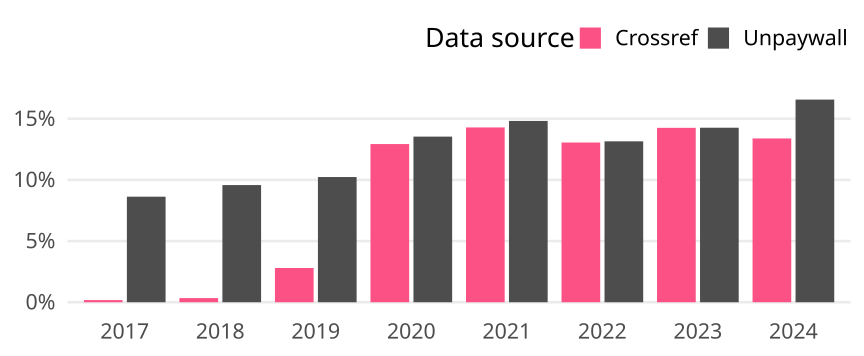

The file beside this chart, header and first rows:
cr_year, cat, article_total, name, oa_articles, oa_share
2017, Global, 13109, Crossref, 23, 0.001755
2017, Global, 13109, Unpaywall, 1131, 0.08628
2018, Global, 12666, Crossref, 43, 0.003395
2018, Global, 12666, Unpaywall, 1213, 0.09577
2019, Global, 13651, Crossref, 382, 0.02798
2019, Global, 13651, Unpaywall, 1397, 0.1023
2020, Global, 14625, Crossref, 1891, 0.1293
2020, Global, 14625, Unpaywall, 1980, 0.1354
2021, Global, 14243, Crossref, 2035, 0.1429
2021, Global, 14243, Unpaywall, 2111, 0.1482
2022, Global, 12286, Crossref, 1604, 0.1306
2022, Global, 12286, Unpaywall, 1616, 0.1315
2023, Global, 10872, Crossref, 1550, 0.1426
2023, Global, 10872, Unpaywall, 1551, 0.1427
2024, Global, 5729, Crossref, 767, 0.1339
2024, Global, 5729, Unpaywall, 949, 0.1656
